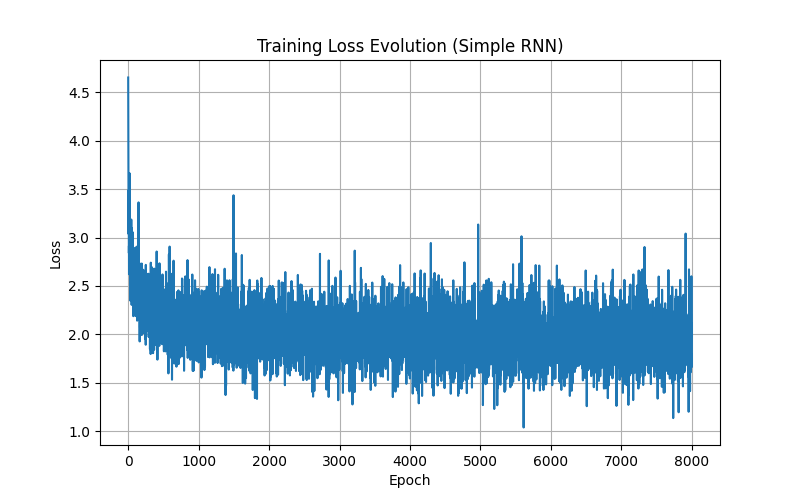

Values plotted in this chart, from the file beside it:
epoch, loss
1, 4.652
2, 4.379
3, 3.781
4, 3.736
5, 3.242
6, 3.201
7, 3.036
8, 3.488
9, 3.303
10, 2.898
11, 2.84
12, 2.914
13, 2.621
14, 3.02
15, 2.691
16, 3.664
17, 2.688
18, 2.838
19, 2.681
20, 3.664
21, 2.789
22, 2.918
23, 3.248
24, 2.633
25, 2.632
26, 3.075
27, 2.728
28, 2.854
29, 2.35
30, 2.716
31, 2.722
32, 2.619
33, 2.493
34, 2.363
35, 2.556
36, 2.9
37, 2.538
38, 2.683
39, 3.042
40, 3.137
41, 2.529
42, 2.501
43, 2.72
44, 2.588
45, 3.186
46, 2.526
47, 2.623
48, 2.726
49, 3.099
50, 2.305
51, 2.523
52, 2.535
53, 2.463
54, 2.582
55, 2.472
56, 2.612
57, 2.611
58, 2.565
59, 2.636
60, 2.769
... 7,940 more rows
